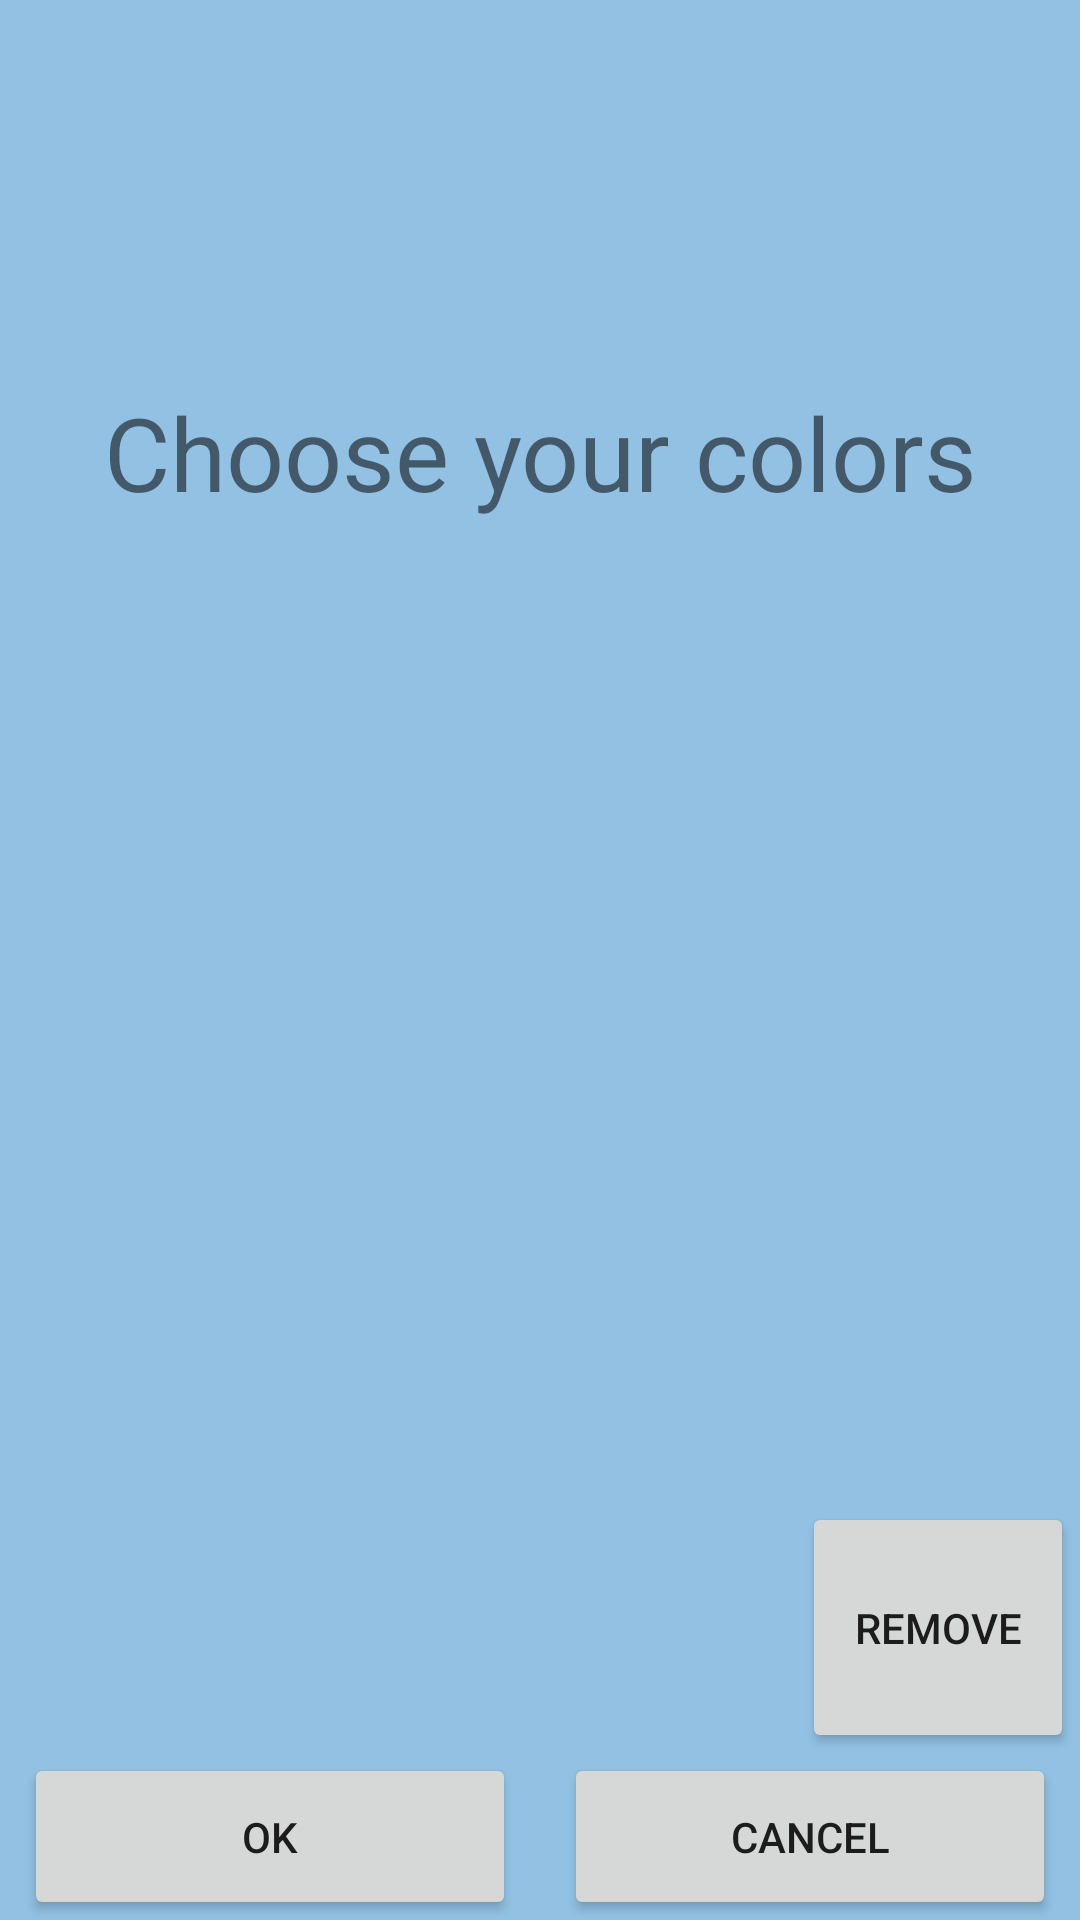

Layout XML and referenced resources for this Android screen:
<!-- AndroidManifest.xml: application theme Theme.Eureka -->
<!-- res/layout/choose_color_view.xml -->
<?xml version="1.0" encoding="utf-8"?>
<androidx.constraintlayout.widget.ConstraintLayout xmlns:android="http://schemas.android.com/apk/res/android"
    xmlns:app="http://schemas.android.com/apk/res-auto"
    xmlns:tools="http://schemas.android.com/tools"
    android:layout_width="match_parent"
    android:layout_height="match_parent"
    android:background="@color/common_background">

    <Button
        android:id="@+id/remove_button2"
        android:layout_width="0dp"
        android:layout_height="0dp"
        android:layout_marginEnd="2dp"
        android:onClick="remove"
        android:text="@string/remove"
        app:layout_constraintBottom_toBottomOf="@id/colorButtons2"
        app:layout_constraintEnd_toEndOf="parent"
        app:layout_constraintHorizontal_weight="1.4"
        app:layout_constraintStart_toEndOf="@id/colorButtons2"
        app:layout_constraintTop_toTopOf="@id/colorButtons2"
        app:layout_constraintVertical_weight="1" />

    <GridView
        android:id="@+id/colorButtons2"
        android:layout_width="0dp"
        android:layout_height="0dp"
        android:layout_marginStart="8dp"
        android:layout_marginTop="8dp"
        android:horizontalSpacing="4dp"
        android:numColumns="4"
        android:verticalSpacing="4dp"
        app:layout_constraintBottom_toTopOf="@id/button5"
        app:layout_constraintEnd_toStartOf="@id/remove_button2"
        app:layout_constraintHorizontal_weight="4"
        app:layout_constraintStart_toStartOf="parent"
        app:layout_constraintTop_toBottomOf="@id/chozenColorsGrid"
        app:layout_constraintVertical_weight="1.5" />

    <TextView
        android:id="@+id/textView2"
        android:layout_width="0dp"
        android:layout_height="0dp"
        android:layout_marginTop="128dp"
        android:text="@string/choose_your_colors"
        android:textAlignment="center"
        android:textSize="34sp"
        app:layout_constraintBottom_toTopOf="@+id/chozenColorsGrid"
        app:layout_constraintEnd_toEndOf="parent"
        app:layout_constraintStart_toStartOf="parent"
        app:layout_constraintTop_toTopOf="parent"
        app:layout_constraintVertical_weight="2" />

    <GridView
        android:id="@+id/chozenColorsGrid"
        android:layout_width="0dp"
        android:layout_height="93dp"
        android:layout_marginStart="32dp"
        android:layout_marginTop="32dp"
        android:layout_marginEnd="32dp"
        android:layout_marginBottom="128dp"
        android:horizontalSpacing="4dp"
        android:numColumns="4"
        app:layout_constraintBottom_toTopOf="@id/colorButtons2"
        app:layout_constraintEnd_toEndOf="parent"
        app:layout_constraintStart_toStartOf="parent"
        app:layout_constraintTop_toBottomOf="@id/textView2"
        app:layout_constraintVertical_weight="1" />

    <Button
        android:id="@+id/button5"
        android:layout_width="0dp"
        android:layout_height="0dp"
        android:layout_marginStart="8dp"
        android:layout_marginEnd="8dp"
        android:onClick="confirm"
        android:text="@string/ok"
        app:layout_constraintBottom_toBottomOf="parent"
        app:layout_constraintEnd_toStartOf="@id/button6"
        app:layout_constraintStart_toStartOf="parent"
        app:layout_constraintTop_toBottomOf="@id/colorButtons2"
        app:layout_constraintVertical_weight="1" />

    <Button
        android:id="@+id/button6"
        android:layout_width="0dp"
        android:layout_height="0dp"
        android:layout_marginStart="8dp"
        android:layout_marginEnd="8dp"
        android:onClick="cancel"
        android:text="@android:string/cancel"
        app:layout_constraintBottom_toBottomOf="parent"
        app:layout_constraintEnd_toEndOf="parent"
        app:layout_constraintStart_toEndOf="@id/button5"
        app:layout_constraintTop_toBottomOf="@id/colorButtons2" />
</androidx.constraintlayout.widget.ConstraintLayout>
<!-- resources referenced by this layout -->
<resources>
  <color name="common_background">#92C1E3</color>
  <string name="choose_your_colors">Choose your colors</string>
  <string name="ok">OK</string>
  <string name="remove">Remove</string>
  <style name="Theme.Eureka" parent="Theme.MaterialComponents.DayNight.NoActionBar">
          
          <item name="colorPrimary">@color/purple_500</item>
          <item name="colorPrimaryVariant">@color/purple_700</item>
          <item name="colorOnPrimary">@color/white</item>
          
          <item name="colorSecondary">@color/teal_200</item>
          <item name="colorSecondaryVariant">@color/teal_700</item>
          <item name="colorOnSecondary">@color/black</item>
          
          <item name="android:statusBarColor">?attr/colorPrimaryVariant</item>
          
      </style>
  <color name="purple_500">#FF6200EE</color>
  <color name="purple_700">#FF3700B3</color>
  <color name="white">#FFFFFFFF</color>
  <color name="teal_200">#FF03DAC5</color>
  <color name="teal_700">#FF018786</color>
  <color name="black">#FF000000</color>
</resources>
